Run: headless pygame with SDL's dummy video driver; simulated clock (each Clock.tick advances the game by its frame time, no real sleeping); random seed 0; keys injected as events and as key.get_pressed() state; no mouse input; restart key C tapped at the start of phases 3 and 4.
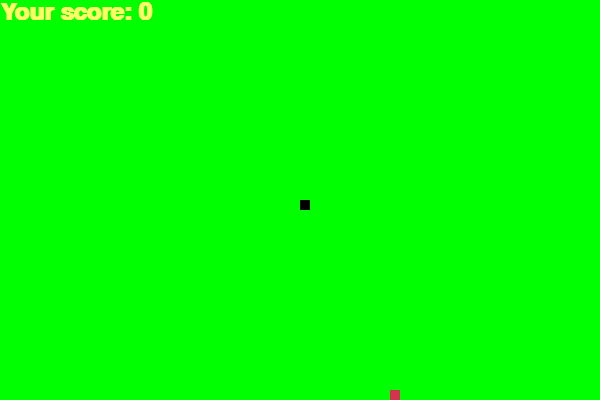
Frame 1 of 4 · flips 1–60 · no input
Frame 2 of 4 · flips 61–180 · tapped SPACE, RETURN · held RIGHT (→), D · screen unchanged from frame 1, image omitted
Frame 3 of 4 · flips 181–300 · tapped C · held DOWN (↓), S · screen unchanged from frame 2, image omitted
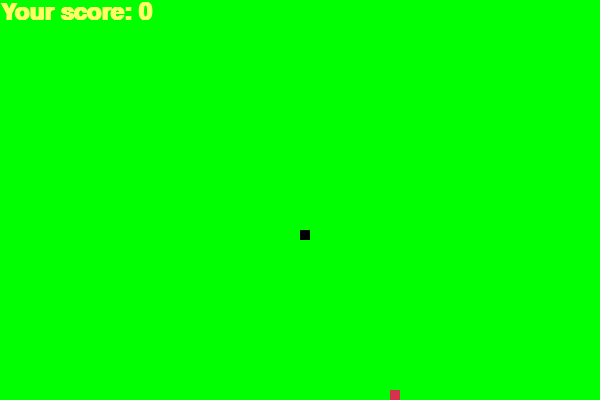
Frame 4 of 4 · flips 301–420 · tapped C · held LEFT (←), A, UP (↑), W

The pygame program that drew these frames:

#import packages
import pygame 
import random
import time

pygame.init()
#colors used
white = (255, 255, 255)
yellow = (255, 255, 102)
black = (0, 0, 0)
red = (213, 50, 80)
green = (0, 255, 0)
blue = (50, 153, 213)

#dimensions of the display
dis_width = 600
dis_height = 400
dis = pygame.display.set_mode((dis_width, dis_height))
#captions for the game
pygame.display.set_caption("snake")
#timer for the game
clock = pygame.time.Clock()
#snake
snake_block = 10
snake_speed = 15
#font
font_style = pygame.font.SysFont("bahnschrift", 25)
score_font = pygame.font.SysFont("comicsansms", 35, True)

#The score of the game
def Your_score(score):
  value = score_font.render("Your score: "+ str(score), True, yellow)
  dis.blit(value, [0,0])

#appearance of the snake
def our_snake(snake_block, snake_list):
  for x in snake_list:
    pygame.draw.rect(dis, black, [x[0], x[1], snake_block, snake_block])

#messages for the game
def message(msg, color):
  mesg = font_style.render(msg, True, color)
  dis.blit(mesg, [dis_width / 6, dis_height / 3])

#the main piece of code to run the game
def gameLoop():
    game_over = False
    game_close = False

    x1 = dis_width / 2
    y1 = dis_height / 2

    x1_change = 0
    y1_change = 0

    snake_List = []
    Length_of_snake = 1

    #randomly places food in different areas of the grid
    foodx = round(random.randrange(0, dis_width - snake_block) / 10.0) * 10.0
    foody = round(random.randrange(0, dis_height - snake_block) / 10.0) * 10.0

    #code for quit game
    while not game_over:
        while game_close == True:
            dis.fill(green)
            message("Press 'C' to Play Again or Press 'Q' to Quit", blue)
            Your_score(Length_of_snake - 1)
            pygame.display.update()

            #setting up keys to move the snake
            for event in pygame.event.get():
                if event.type == pygame.KEYDOWN:
                    if event.key == pygame.K_q:
                        game_over = True
                        game_close = False
                    if event.key == pygame.K_c:
                        gameLoop()

        #setting up movement keys
        for event in pygame.event.get():
            if event.type == pygame.QUIT:
                game_over = True
            if event.type == pygame.KEYDOWN:
                if event.key == pygame.K_LEFT:
                    x1_change = -snake_block
                    y1_change = 0
                elif event.key == pygame.K_RIGHT:
                    x1_change = snake_block
                    y1_change = 0
                elif event.key == pygame.K_UP:
                    y1_change = -snake_block
                    x1_change = 0
                elif event.key == pygame.K_DOWN:
                    y1_change = snake_block
                    x1_change = 0

        #the movement of the snake
        if x1 >= dis_width or x1 < 0 or y1 >= dis_height or y1 < 0:
            if x1 >= dis_width:
                x1 = 0
            elif x1 < 0:
                x1 = dis_width
            elif y1 >= dis_height:
                y1 = 0
            elif y1 < 0:
                y1 = dis_height

            #game_close = True
        x1 += x1_change
        y1 += y1_change
        dis.fill(green)
        pygame.draw.rect(dis, red, [foodx, foody, snake_block, snake_block])
        snake_Head = []
        snake_Head.append(x1)
        snake_Head.append(y1)
        snake_List.append(snake_Head)
        if len(snake_List) > Length_of_snake:
            del snake_List[0]

        for x in snake_List[:-1]:
            if x == snake_Head:
                game_close = True

        our_snake(snake_block, snake_List)
        Your_score(Length_of_snake - 1)
        

        pygame.display.update()

        if x1 == foodx and y1 == foody:
            foodx = round(random.randrange(0, dis_width - snake_block) / 10.0) * 10.0
            foody = round(random.randrange(0, dis_height - snake_block) / 10.0) * 10.0
            Length_of_snake += 1

        clock.tick(snake_speed)

    pygame.quit()
    quit()

gameLoop()
